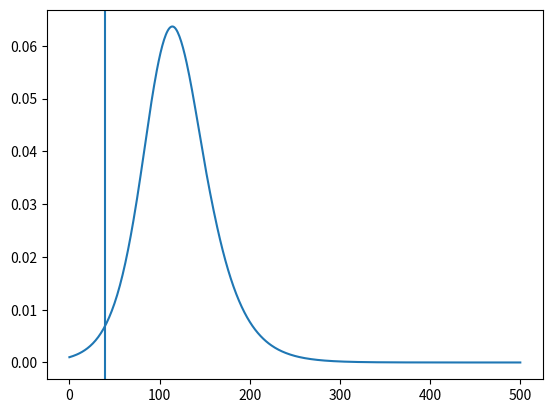
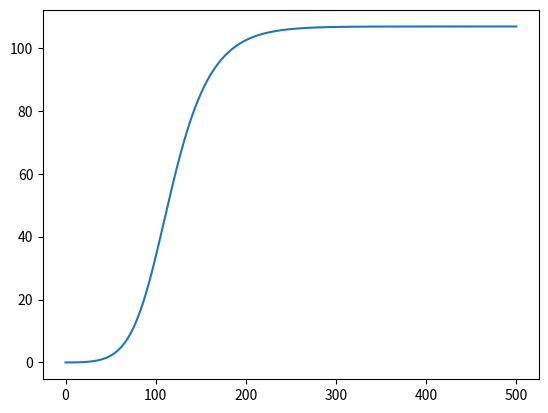
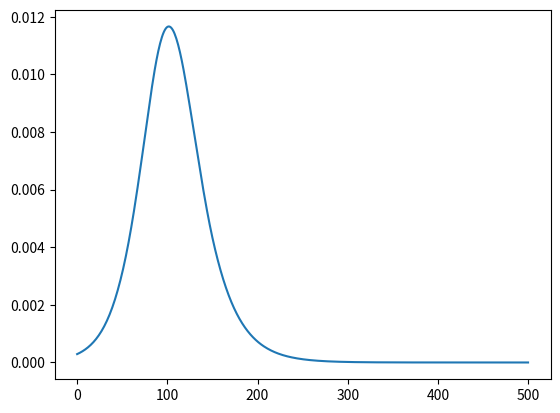
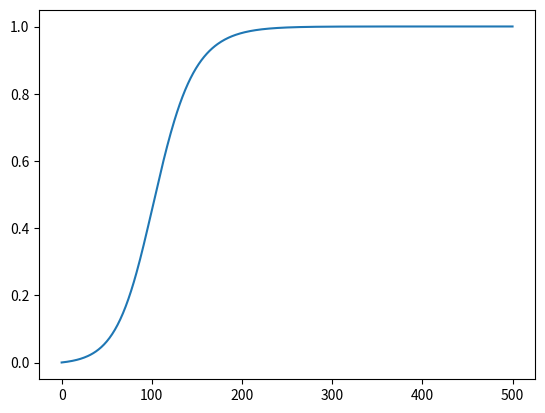
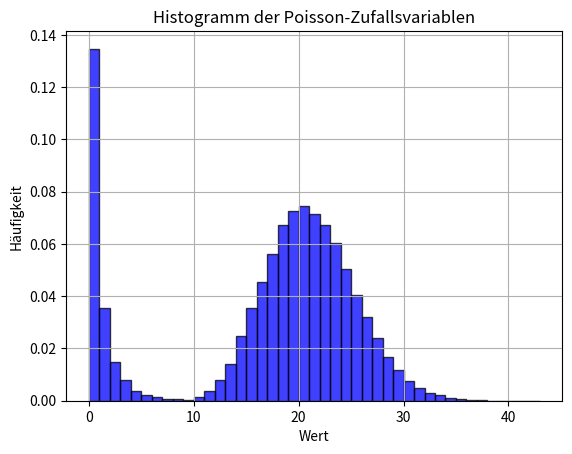

Here is the Python script that generated these plots, in order:
# -*- coding: utf-8 -*-
"""
Created on Wed Aug 27 16:47:50 2025

@author: schulte
"""

from scipy.integrate import solve_ivp
import numpy as np
import matplotlib.pyplot as plt

def sir_model(t, x, beta, gamma):
    
    s, i, r = x
    ds = -beta * s * i
    di = beta * s * i - gamma * i
    dr = gamma * i

    return [ds, di, dr]


t0 = 0
tf = 500
x0 = [.999, .001, 0]
beta = .15
gamma = .1
m = .2

t_span = (t0, tf)

t_eval = np.linspace(t0, tf, tf + 1)

res = solve_ivp(sir_model, t_span, x0, t_eval=t_eval, args=(beta, gamma))

i = res.y[1]
r = res.y[2]
mutation_time_pdf = (m * i * np.exp(-m * r / gamma)) / (1 - np.exp(-m * r[-1] / gamma))
mutation_time_cdf = np.cumsum((m * i * np.exp(-m * r / gamma)) / (1 - np.exp(-m * r[-1] / gamma)))
expected_mutation_time = np.cumsum(t_eval * (m * i * np.exp(-m * r / gamma)) / (1 - np.exp(-m * r[-1] / gamma)))
plt.plot(t_eval, i)
plt.axvline(40)
plt.show()
plt.plot(t_eval, expected_mutation_time)
plt.show()
plt.plot(t_eval, mutation_time_pdf)
plt.show()
plt.plot(t_eval, mutation_time_cdf)
plt.show()


def iterated_sum_poisson(max_iter, lambda_param, n):
    
    sum_poisson_random_variable = np.random.poisson(lambda_param, n)
    
    for i in range(max_iter-1):
        sum_poisson_random_variable += np.where(sum_poisson_random_variable > i,
                                                np.random.poisson(lambda_param, n),
                                                0)
        
    return sum_poisson_random_variable

lambda_param = 2  # Der Durchschnitt (λ)

# Anzahl der Zufallsvariablen, die generiert werden sollen
n = 100000

# Generiere Poisson-Zufallsvariablen
sum_poisson = iterated_sum_poisson(10, lambda_param, n)

# Optional: Histogramm der generierten Zufallsvariablen
plt.hist(sum_poisson, bins=np.arange(0, max(sum_poisson) + 1), alpha=0.75, color='blue', edgecolor='black', density=True)
plt.title('Histogramm der Poisson-Zufallsvariablen')
plt.xlabel('Wert')
plt.ylabel('Häufigkeit')
plt.grid()
plt.show()
